Run: headless pygame with SDL's dummy video driver; simulated clock (each Clock.tick advances the game by its frame time, no real sleeping); random seed 0; keys injected as events and as key.get_pressed() state; no mouse input.
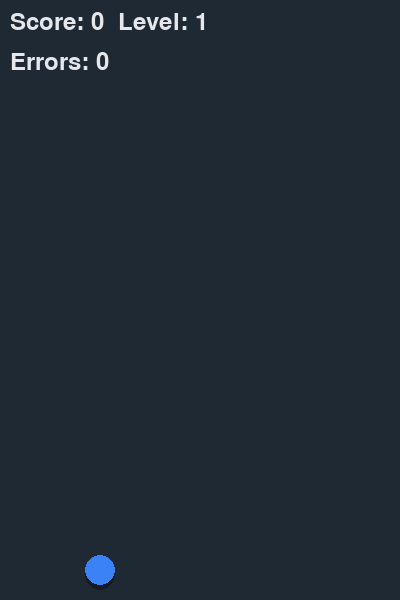
Frame 1 of 4 · flips 1–60 · no input
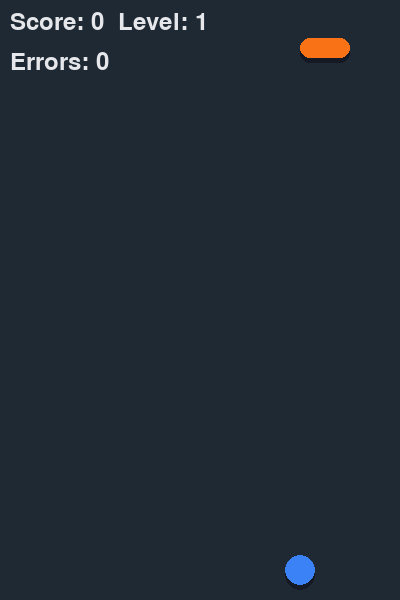
Frame 2 of 4 · flips 61–180 · tapped SPACE, RETURN · held RIGHT (→), D
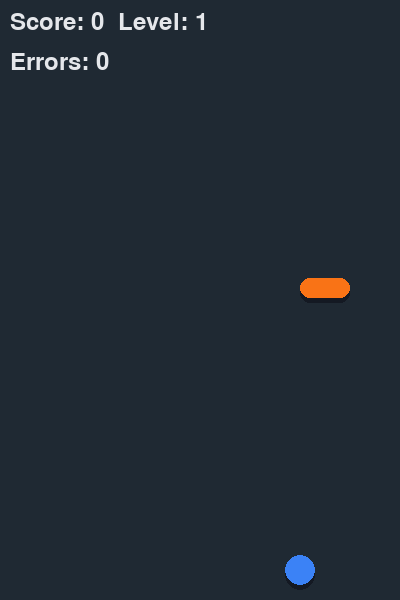
Frame 3 of 4 · flips 181–300 · held DOWN (↓), S
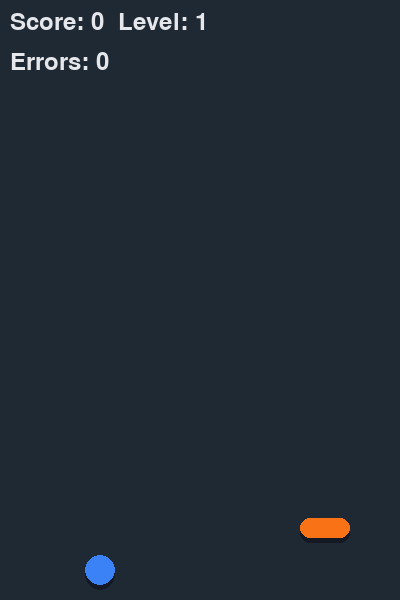
Frame 4 of 4 · flips 301–420 · held LEFT (←), A, UP (↑), W

The pygame program that drew these frames:

# -*- coding: utf-8 -*-
"""
Created on Thu Nov 14 10:50:05 2024

@author: uceerjp
"""

import pygame
import random

# Initialize pygame
pygame.init()

# Screen settings
WIDTH, HEIGHT = 400, 600
screen = pygame.display.set_mode((WIDTH, HEIGHT))
pygame.display.set_caption("Lane Runner - Aesthetic Mode")

# Color Palette
BACKGROUND_COLOR = (31, 41, 51)  # Dark Gray
PLAYER_COLOR = (59, 130, 246)    # Blue
OBSTACLE_COLOR = (249, 115, 22)   # Orange
TEXT_COLOR = (229, 231, 235)      # Light Gray

# Game settings
error_free_mode = True  # Toggle this for error-free gameplay
player_radius = 15  # Use a circular player shape
player_x = WIDTH // 4  # Start in the left lane
player_y = HEIGHT - player_radius * 2
lanes = [WIDTH // 4, WIDTH * 3 // 4]  # Left and right lane positions

# Obstacle settings
obstacle_width, obstacle_height = 50, 20  # Rounded rectangle style
obstacle_speed = 2  # Start slow for training
obstacle_interval = 150  # Interval between obstacles

# Game variables
clock = pygame.time.Clock()
score = 0
level = 1
error_count = 0  # Tracks collisions/errors when in error-free mode
font = pygame.font.Font(None, 36)
obstacle = None  # Initialize obstacle as None

# Main game loop
running = True
obstacle_timer = 0  # Tracks time since last obstacle

while running:
    screen.fill(BACKGROUND_COLOR)
    
    # Event handling
    for event in pygame.event.get():
        if event.type == pygame.QUIT:
            running = False
    
    # Player movement
    keys = pygame.key.get_pressed()
    if keys[pygame.K_LEFT]:
        player_x = lanes[0]  # Move to the left lane
    if keys[pygame.K_RIGHT]:
        player_x = lanes[1]  # Move to the right lane
    
    # Spawn a single obstacle after interval
    if obstacle is None and obstacle_timer > obstacle_interval:
        obstacle_lane = random.choice(lanes)
        obstacle = pygame.Rect(obstacle_lane, -obstacle_height, obstacle_width, obstacle_height)
        obstacle_timer = 0  # Reset timer

    # Move the obstacle if it exists
    if obstacle:
        obstacle.y += obstacle_speed
        if obstacle.y > HEIGHT:  # Remove obstacle if it goes off-screen
            obstacle = None
            score += 1  # Increase score as reward for dodging
            # Increase difficulty gradually
            if score % 5 == 0:
                level += 1
                obstacle_speed += 1  # Increase speed
                obstacle_interval = max(50, obstacle_interval - 10)  # Increase frequency

    # Check for collisions
    player_rect = pygame.Rect(player_x - player_radius, player_y - player_radius, player_radius * 2, player_radius * 2)
    if obstacle and player_rect.colliderect(obstacle):
        if error_free_mode:
            error_count += 1  # Track errors instead of ending the game
            obstacle = None  # Remove obstacle to continue gameplay
        else:
            print(f"Game Over! Your Score: {score}")
            running = False
    
    # Draw player as a circle with shadow effect
    pygame.draw.circle(screen, (20, 25, 35), (player_x, player_y + 5), player_radius)  # Shadow
    pygame.draw.circle(screen, PLAYER_COLOR, (player_x, player_y), player_radius)

    # Draw obstacle with rounded rectangle shape and shadow
    if obstacle:
        pygame.draw.rect(screen, (20, 25, 35), (obstacle.x, obstacle.y + 5, obstacle_width, obstacle_height), border_radius=10)  # Shadow
        pygame.draw.rect(screen, OBSTACLE_COLOR, obstacle, border_radius=10)

    # Display score, level, and errors
    score_text = font.render(f"Score: {score}  Level: {level}", True, TEXT_COLOR)
    screen.blit(score_text, (10, 10))
    
    if error_free_mode:
        error_text = font.render(f"Errors: {error_count}", True, TEXT_COLOR)
        screen.blit(error_text, (10, 50))  # Display error count in error-free mode

    # Update display and timer
    pygame.display.flip()
    clock.tick(30)
    obstacle_timer += 1  # Increase timer for obstacle interval tracking

pygame.quit()
